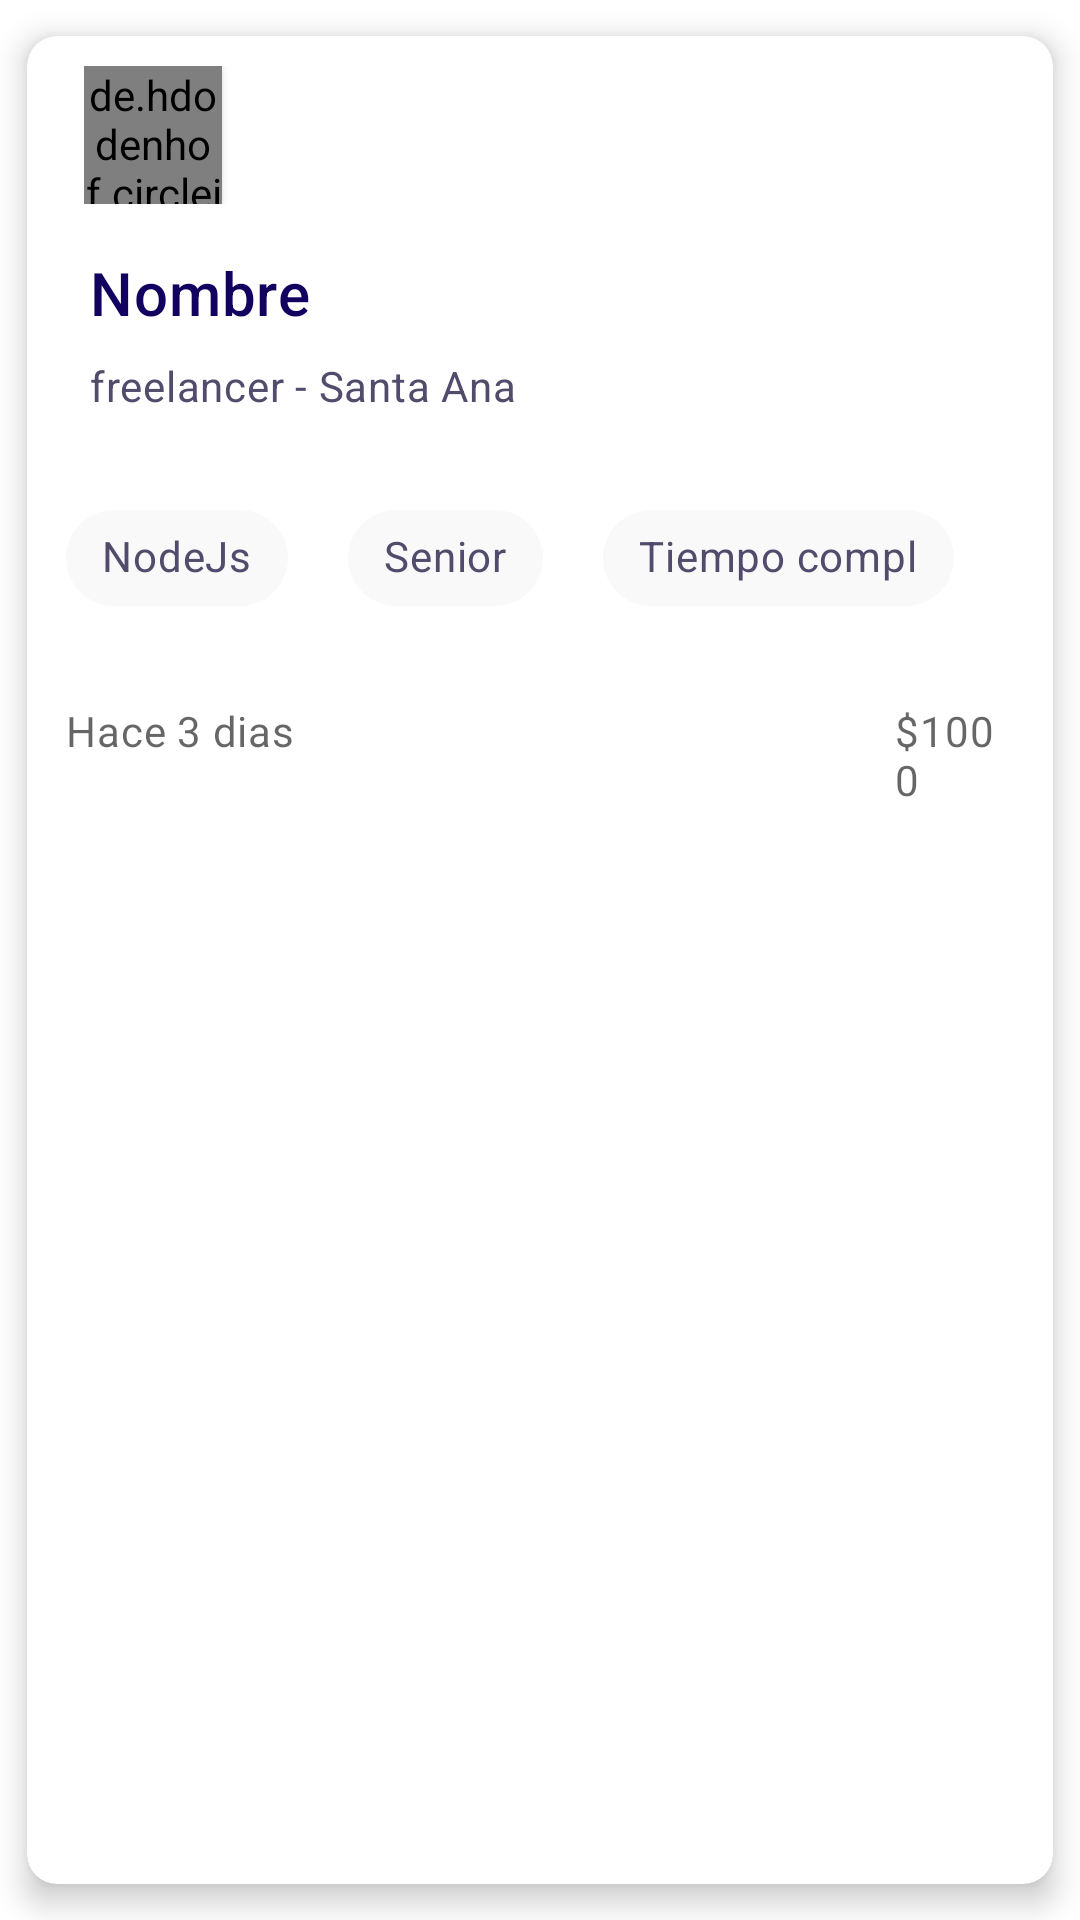

Layout XML and referenced resources for this Android screen:
<!-- AndroidManifest.xml: application theme Theme.ProjectFinal -->
<!-- res/layout/list_element.xml -->
<?xml version="1.0" encoding="utf-8"?>
<com.google.android.material.card.MaterialCardView xmlns:android="http://schemas.android.com/apk/res/android"
    android:layout_width="match_parent"
    android:layout_height="wrap_content"
    xmlns:app="http://schemas.android.com/apk/res-auto"
    android:id="@+id/cv"
    android:animateLayoutChanges="true"
    app:cardCornerRadius="10dp"
    app:cardElevation="6dp"
    android:layout_margin="8dp"
    app:cardUseCompatPadding="true"
    android:clickable="true">

    <LinearLayout
        android:layout_width="match_parent"
        android:layout_height="wrap_content"
        android:paddingVertical="10dp"
        android:paddingHorizontal="5dp"
        android:orientation="vertical">

        <LinearLayout
            android:layout_width="match_parent"
            android:layout_height="wrap_content"
            android:orientation="horizontal"
            android:paddingHorizontal="14dp">

            <de.hdodenhof.circleimageview.CircleImageView
                xmlns:app="http://schemas.android.com/apk/res-auto"
                android:id="@+id/profile_image"
                android:layout_width="46dp"
                android:layout_height="46dp"
                android:src="@drawable/profile"
                android:elevation="2dp"
                />

            <View
                android:layout_width="match_parent"
                android:layout_height="match_parent"
                android:layout_weight="1"/>

            <ImageView
                android:layout_width="wrap_content"
                android:layout_height="match_parent"
                android:src="@drawable/ic_bookmark"
                android:layout_gravity="right"/>

        </LinearLayout>

        <LinearLayout
            android:layout_width="match_parent"
            android:layout_height="wrap_content"
            android:orientation="vertical"
            android:padding="16dp">

            
            <TextView
                android:id="@+id/nombre"
                android:layout_width="wrap_content"
                android:layout_height="wrap_content"
                android:text="Nombre"
                android:textAppearance="?attr/textAppearanceHeadline6"
                android:textColor="@color/primaryColor"
                />
            <TextView
                android:id="@+id/information"
                android:layout_width="wrap_content"
                android:layout_height="wrap_content"
                android:layout_marginTop="8dp"
                android:text="freelancer - Santa Ana"
                android:textAppearance="?attr/textAppearanceBody2"
                android:textColor="@color/lightTextColor"
                />
        </LinearLayout>

        
        <LinearLayout
            android:layout_width="wrap_content"
            android:layout_height="wrap_content"
            android:layout_margin="8dp"
            android:orientation="horizontal">

            <com.google.android.material.chip.Chip
                android:id="@+id/chip"
                android:layout_width="wrap_content"
                android:layout_height="wrap_content"
                android:layout_marginRight="20dp"
                android:textColor="@color/lightTextColor"
                app:chipBackgroundColor="#f9f9fa"
                android:text="NodeJs"/>

            <com.google.android.material.chip.Chip
                android:id="@+id/chip2"
                android:layout_width="wrap_content"
                android:layout_height="wrap_content"
                android:layout_marginRight="20dp"
                android:textColor="@color/lightTextColor"
                app:chipBackgroundColor="#f9f9fa"
                android:text="Senior"/>
            <com.google.android.material.chip.Chip
                android:id="@+id/chip3"
                android:layout_width="wrap_content"
                android:layout_height="wrap_content"
                android:layout_marginRight="20dp"
                android:textColor="@color/lightTextColor"
                app:chipBackgroundColor="#f9f9fa"
                android:text="Tiempo completo"/>
        </LinearLayout>
        <LinearLayout
            android:layout_width="wrap_content"
            android:layout_height="wrap_content"
            android:layout_margin="8dp"
            android:orientation="horizontal"

            >

            <TextView
                android:id="@+id/date"
                android:layout_width="wrap_content"
                android:layout_height="wrap_content"
                android:layout_marginTop="8dp"
                android:text="Hace 3 dias"
                android:textAppearance="?attr/textAppearanceBody2"
                android:textColor="?android:attr/textColorSecondary"
                android:layout_marginRight="200dp"
                />
            <TextView

                android:id="@+id/money"
                android:layout_width="wrap_content"
                android:layout_height="wrap_content"
                android:layout_marginTop="8dp"
                android:text="$1000"
                android:textAppearance="?attr/textAppearanceBody2"
                android:textColor="?android:attr/textColorSecondary"
                />

        </LinearLayout>

    </LinearLayout>

</com.google.android.material.card.MaterialCardView>
<!-- resources referenced by this layout -->
<resources>
  <color name="lightTextColor">#524B6B</color>
  <color name="primaryColor">#130160</color>
  <style name="Theme.ProjectFinal" parent="Theme.MaterialComponents.DayNight.NoActionBar">
          
          <item name="colorPrimary">@color/purple_500</item>
          <item name="colorPrimaryVariant">@color/purple_700</item>
          <item name="colorOnPrimary">@color/white</item>
          
          <item name="colorSecondary">@color/teal_200</item>
          <item name="colorSecondaryVariant">@color/teal_700</item>
          <item name="colorOnSecondary">@color/black</item>
          
          <item name="android:statusBarColor" tools:targetApi="l">?attr/colorPrimaryVariant</item>
          
      </style>
  <color name="purple_500">#FF6200EE</color>
  <color name="purple_700">#FF3700B3</color>
  <color name="white">#FFFFFFFF</color>
  <color name="teal_200">#ff9228</color>
  <color name="teal_700">#FF018786</color>
  <color name="black">#FF000000</color>
</resources>
